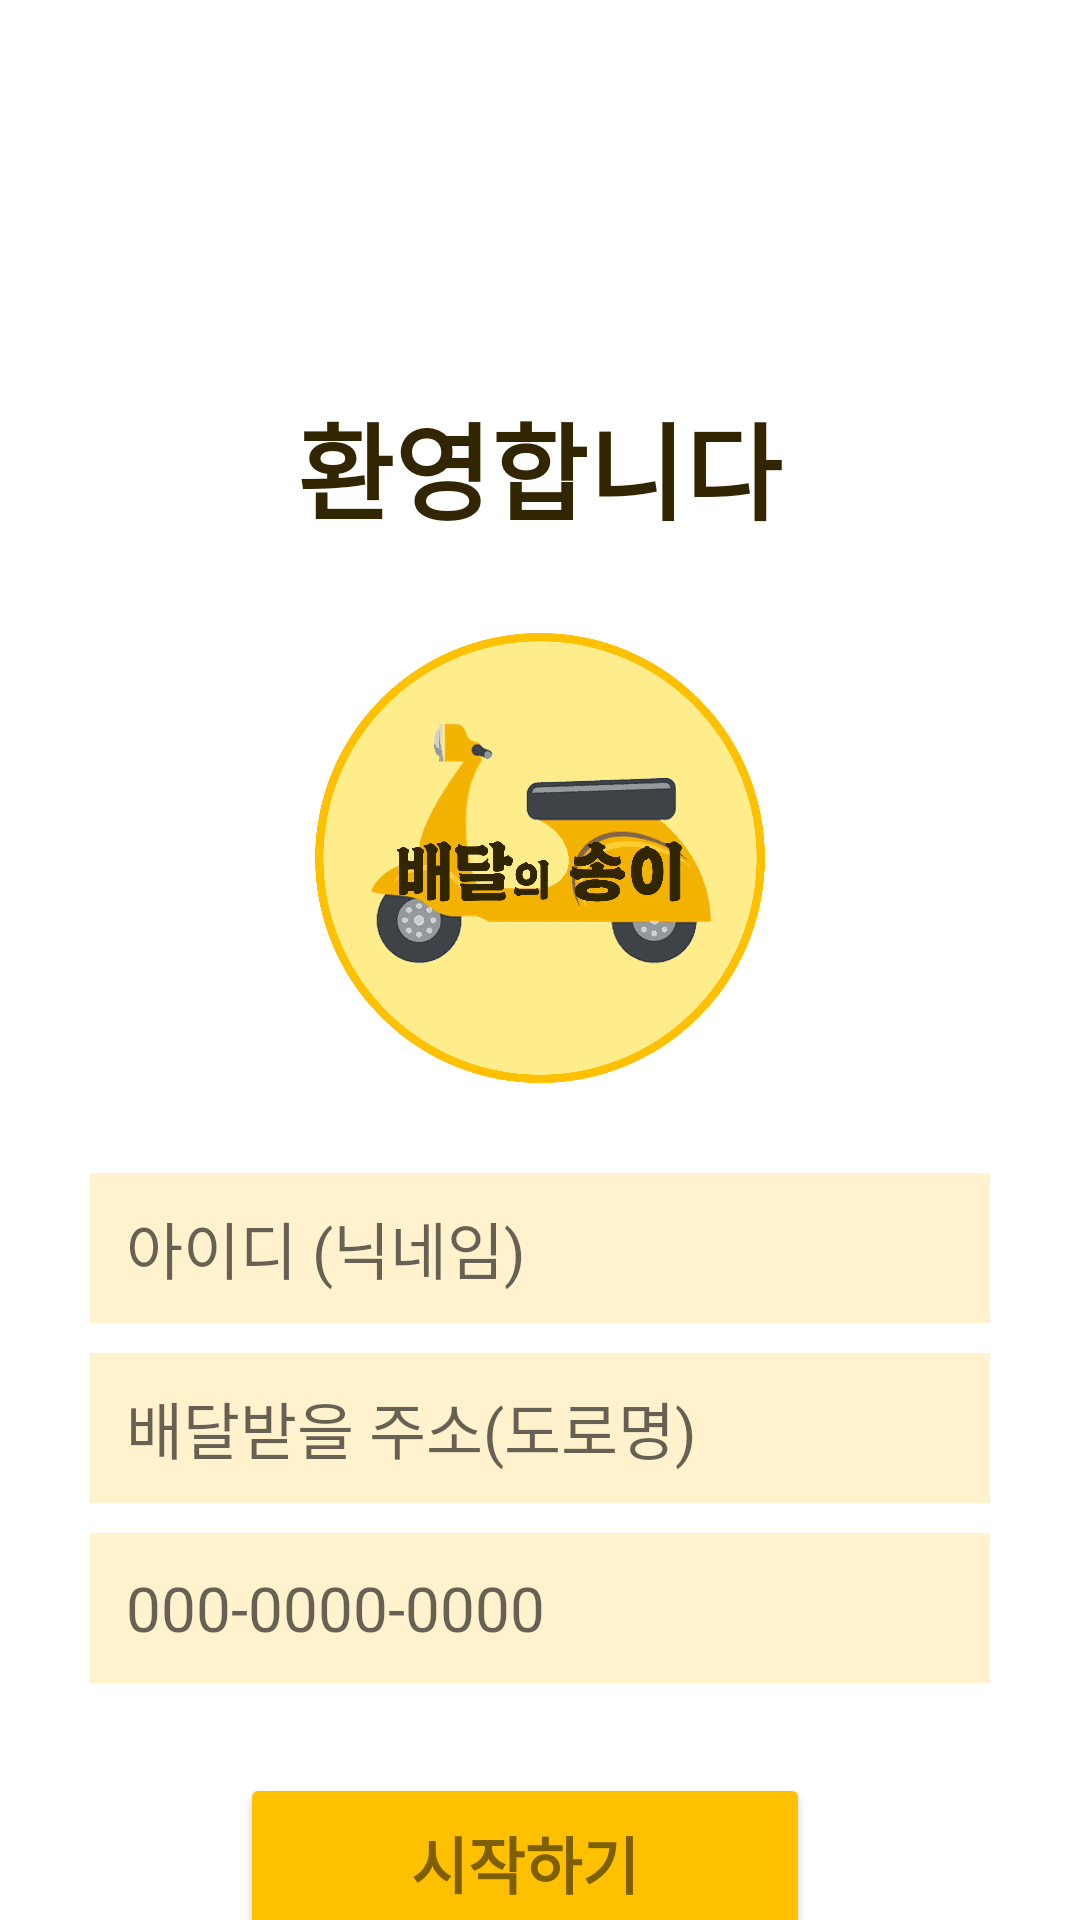

The Android layout XML behind this screen, and the referenced resources:
<!-- AndroidManifest.xml: application theme Theme.2조FinalProjectDeliveryApp김유진2113141임서현2116016 -->
<!-- res/layout/activity_login.xml -->
<?xml version="1.0" encoding="utf-8"?>
<LinearLayout
    xmlns:android="http://schemas.android.com/apk/res/android"
    xmlns:app="http://schemas.android.com/apk/res-auto"
    xmlns:tools="http://schemas.android.com/tools"
    android:layout_width="match_parent"
    android:layout_height="match_parent"
    android:orientation="vertical"
    tools:context=".LoginActivity">

    <TextView
        android:id="@+id/textView13"
        android:layout_width="wrap_content"
        android:layout_height="wrap_content"
        android:layout_gravity="center"
        android:layout_marginTop="130dp"
        android:layout_marginBottom="30dp"
        android:textSize="17pt"
        android:textColor="#322600"
        android:textStyle="bold"
        android:text="환영합니다" />

    <ImageView
        android:id="@+id/imageViewLogo"
        android:layout_width="wrap_content"
        android:layout_height="150dp"
        android:layout_gravity="center"
        android:layout_marginBottom="30dp"
        app:srcCompat="@drawable/icon_logo" />

    <EditText
        android:id="@+id/editTextID"
        android:layout_width="300dp"
        android:layout_height="50dp"
        android:layout_gravity="center"
        android:background="#FFF2CC"
        android:padding="7dp"
        android:textSize="10pt"
        android:hint=" 아이디 (닉네임)"
        android:inputType="text" />

    <EditText
        android:id="@+id/editTextAddress"
        android:layout_width="300dp"
        android:layout_height="50dp"
        android:layout_gravity="center"
        android:layout_marginTop="10dp"
        android:background="#FFF2CC"
        android:padding="7dp"
        android:textSize="10pt"
        android:hint=" 배달받을 주소(도로명)"
        android:inputType="text" />

    <EditText
        android:id="@+id/editTextTel"
        android:layout_width="300dp"
        android:layout_height="50dp"
        android:layout_gravity="center"
        android:layout_marginTop="10dp"
        android:layout_marginBottom="30dp"
        android:background="#FFF2CC"
        android:padding="7dp"
        android:textSize="10pt"
        android:hint=" 000-0000-0000"
        android:inputType="text" />

    <LinearLayout
        android:layout_width="200dp"
        android:layout_height="wrap_content"
        android:layout_gravity="center"
        android:orientation="horizontal">

        <Button
            android:id="@+id/buttonStart"
            android:layout_width="wrap_content"
            android:layout_height="60dp"
            android:layout_weight="1"
            android:layout_marginRight="10dp"
            android:backgroundTint="#FFC000"
            android:textColor="#7F6000"
            android:textStyle="bold"
            android:textSize="10pt"
            android:text="시작하기" />

    </LinearLayout>

</LinearLayout>
<!-- resources referenced by this layout -->
<resources>
  <!-- drawable icon_logo: png bitmap (drawable, 370818 bytes) -->
  <style name="Theme.2조FinalProjectDeliveryApp김유진2113141임서현2116016" parent="Theme.MaterialComponents.DayNight.DarkActionBar">
          
          <item name="colorPrimary">@color/purple_500</item>
          <item name="colorPrimaryVariant">@color/purple_700</item>
          <item name="colorOnPrimary">@color/white</item>
          
          <item name="colorSecondary">@color/teal_200</item>
          <item name="colorSecondaryVariant">@color/teal_700</item>
          <item name="colorOnSecondary">@color/black</item>
          
          <item name="android:statusBarColor" tools:targetApi="l">?attr/colorPrimaryVariant</item>
          
      </style>
  <!-- not gathered from this repository: default colours our renderer supplied (Android Studio template values) -->
  <color name="purple_500">#FF6200EE</color>
  <color name="purple_700">#FF3700B3</color>
  <color name="teal_200">#FF03DAC5</color>
  <color name="teal_700">#FF018786</color>
  <color name="black">#FF000000</color>
  <color name="white">#FFFFFFFF</color>
</resources>
